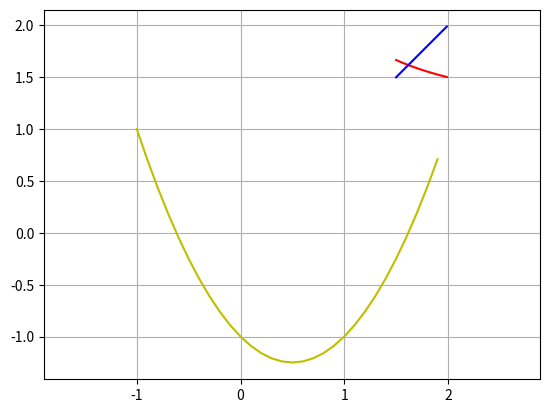

Reproduce this figure in Python.
def f(x):
	return x**2 - x - 1

def df(x):
	return 2*x - 1

def g(x):
    return 1 + 1/x

def point_fixe(g, x0 ,epsi):
	x = x0 
	nbiter = 0
	delta = 2*epsi
	
	while delta > epsi :
		nbiter += 1
		x1=g(x) 
		delta = abs(x1-x)
		x=x1
		print (x)
	return x, nbiter

def newton(f, df, x0 ,epsi):
	nbiter = 0
	x = x0 
	delta = 2*epsi
	
	while delta > epsi :
		nbiter += 1
		x1 = x - f(x) / df(x)# c'est cici qu'on remplace g par x - f(x)/df(x)
		delta = abs(x1-x)
		x = x1
		print (x)
	return x, nbiter



	






###### Programme
#1-b) Graphique de f(x)
x, dx = -1.0, 0.1
X, Y, Points = [], [], [] 
while x <= 2:
    y = f(x)
    point = (x, y) 
    
    X.append(x) 
    Y.append(y) 
    Points.append(point)
    x += dx


import matplotlib.pyplot as plt 

plt.plot(X, Y, 'y')  ## Nous sauvegardons la figure 
plt.grid()
plt.show()
#plt.savefig('figure_1.png')


# Les 25 premiers termes de la suite
import numpy as np
t = np.arange(1.5, 2.0, 0.01)
plt.plot(t, g(t), 'r-', t, t, 'b')
plt.grid('on')
plt.axis('equal')
plt.show()

print("Les 25 premiers termes de la suite")
res=1.0
stock=[]
i=0
print(res)

for i in range (25):
	stock.append(res)
	res=(1+1/res)
	print(res)

print("\n")
#Methode du point fixe 
print("1er test point fixe:")
#test1 point fixe
x0 = 1.0
epsi = 1e-15
r, nbiter = point_fixe(g,x0,epsi)
print ('r = {0} et nbiter = {1}'.format(r, nbiter))
print ('g(r)={0}'.format(g(r)))

print("\n")
print("2eme test point fixe:")
#test2 point fixe
x0 = -0.6
epsi = 1e-15
r2, nbiter = point_fixe(g, x0, epsi)
print ('r2 = {0} et nbiter = {1}'.format(r2, nbiter))


print("\n")
#Methode de Newton
#test1 methode de newton
print('test1 methode de newton:')
x0 = 1.0
epsi = 1e-12
t, nbiter = newton(f, df, x0, epsi)
print ('t = {0} et nbiter = {1}'.format(t, nbiter))
print ('g(t)={0}'.format(g(t)))

print("\n")
#test2 methode de newton
print('test2 methode de newton:')
x0 = -1.0
epsi = 1e-12
t2, nbiter = newton(f, df, x0, epsi)
print ('t2 = {0} et nbiter = {1}'.format(t2, nbiter))
print ('g(t2)={0}'.format(g(t2)))



#Methode de la dichotomie

def dichotomie(f, a, b, epsi):
	nbiter = 0
	while b-a > epsi:
		nbiter += 1
		m = (a+b)/2
		if f(a)*f(m)> 0:
			a=m
		else: 
			b=m
	return m, nbiter


print("\n")
#test1 methode dichotomie
print("dichotomie test 1:")
a = 1.5
b = 2.0
epsi = 1e-12
t, nbiter = dichotomie(f, a, b, epsi)
print ('t1 = {0} et nbiter = {1}'.format(t, nbiter))

print("\n")
#test2 methode dichotomie
print("dichotomie test 2:")
a = -1.0
b = 0.0
epsi = 1e-12
t, nbiter = dichotomie(f, a, b, epsi)
print ('t2 = {0} nbiter = {1}'.format(t, nbiter))




## SAVADOGO Hamed
## DIACK Aliou






